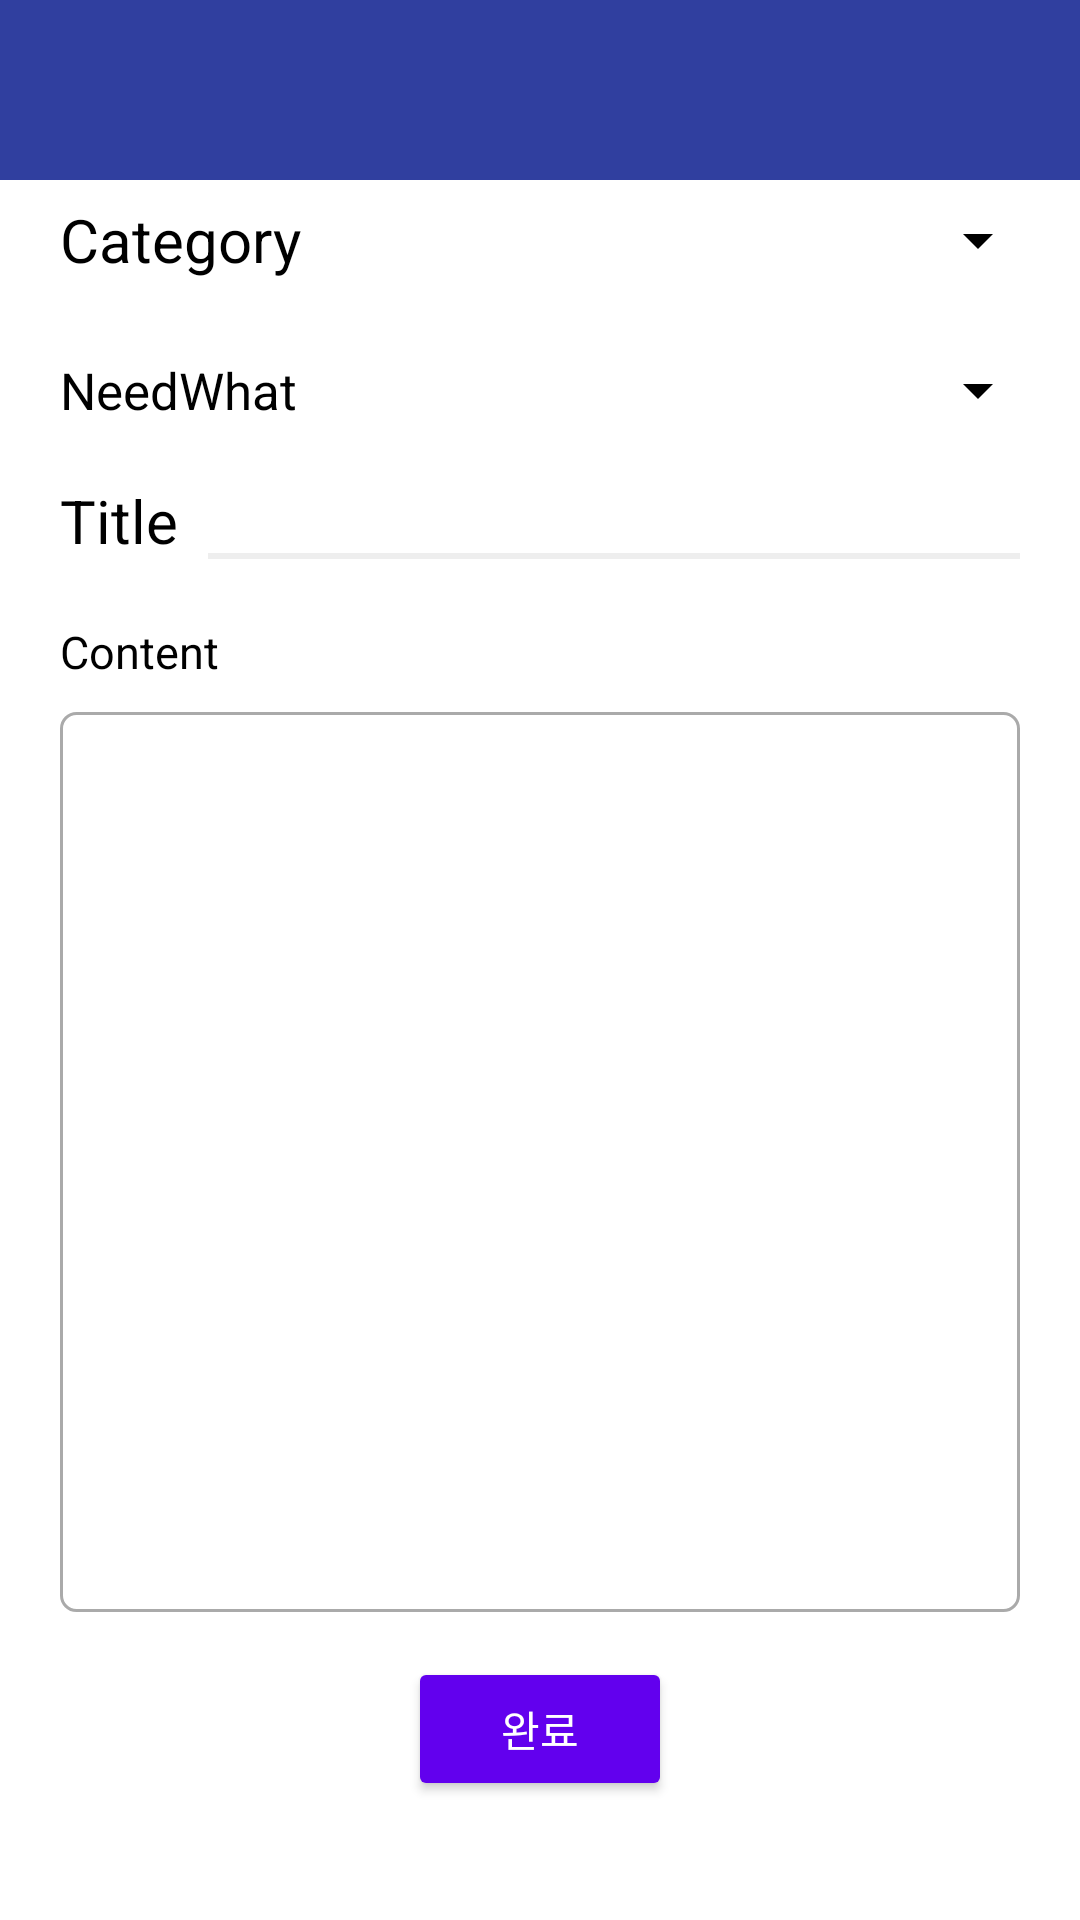

Write the Android layout XML for this screen, with the resource values it uses.
<!-- AndroidManifest.xml: application theme Theme.AppCompat.NoActionBar -->
<!-- res/layout/activity_register_board.xml -->
<?xml version="1.0" encoding="utf-8"?>
<LinearLayout xmlns:android="http://schemas.android.com/apk/res/android"
    xmlns:tools="http://schemas.android.com/tools"
    android:layout_width="match_parent"
    android:layout_height="match_parent"
    android:orientation="vertical"
    android:background="@android:color/white"
    tools:context=".Activity.register_board">

    <android.support.v7.widget.Toolbar
        android:id="@+id/register_board_toolbar"
        android:minHeight="60dp"
        android:layout_width="match_parent"
        android:layout_height="wrap_content"
        android:background="#303F9F">
    </android.support.v7.widget.Toolbar>

    <LinearLayout
        android:gravity="center_vertical"
        android:orientation="horizontal"
        android:layout_width="match_parent"
        android:layout_height="40dp">
        <TextView
            android:textSize="20sp"
            android:layout_gravity="center_vertical"
            android:layout_marginLeft="20dp"
            android:layout_marginRight="10dp"
            android:textColor="@android:color/black"
            android:text="Category"
            android:layout_width="wrap_content"
            android:layout_height="wrap_content" />
        <Spinner
            android:layout_gravity="center_vertical"
            android:backgroundTint="@android:color/black"
            android:layout_marginRight="10dp"
            android:layout_marginLeft="10dp"
            android:layout_width="match_parent"
            android:layout_height="wrap_content"
            android:id="@+id/menu_spinner"
            android:spinnerMode="dropdown"
            android:prompt="@string/main_category"/>
    </LinearLayout>

    <LinearLayout
        android:layout_marginTop="10dp"
        android:gravity="center_vertical"
        android:orientation="horizontal"
        android:layout_width="match_parent"
        android:layout_height="40dp">
        <TextView
            android:textSize="17sp"
            android:layout_gravity="center_vertical"
            android:layout_marginLeft="20dp"
            android:layout_marginRight="10dp"
            android:textColor="@android:color/black"
            android:text="NeedWhat"
            android:layout_width="wrap_content"
            android:layout_height="wrap_content" />
        <Spinner
            android:layout_gravity="center_vertical"
            android:backgroundTint="@android:color/black"
            android:layout_marginRight="10dp"
            android:layout_marginLeft="10dp"
            android:layout_width="match_parent"
            android:layout_height="wrap_content"
            android:id="@+id/need_spinner"
            android:spinnerMode="dropdown"
            android:prompt="@string/need_category"/>
    </LinearLayout>

    <LinearLayout
        android:layout_marginTop="10dp"
        android:orientation="horizontal"
        android:layout_width="match_parent"
        android:layout_height="wrap_content">
        <TextView
            android:textSize="20sp"
            android:layout_marginLeft="20dp"
            android:textColor="@android:color/black"
            android:text="Title"
            android:layout_width="wrap_content"
            android:layout_height="wrap_content" />

        <EditText
            android:singleLine="true"
            android:background="@drawable/login_edittext"
            android:layout_marginRight="20dp"
            android:layout_marginLeft="10dp"
            android:textColor="@android:color/black"
            android:layout_width="match_parent"
            android:layout_height="wrap_content"
            android:id="@+id/title_edittext"
            />
    </LinearLayout>


    <TextView
        android:text="Content"
        android:layout_marginTop="20dp"
        android:layout_marginLeft="20dp"
        android:textColor="@android:color/black"
        android:textSize="15sp"
        android:layout_width="match_parent"
        android:layout_height="wrap_content" />

    <EditText
        android:gravity="top"
        android:layout_marginTop="10dp"
        android:background="@drawable/edittext_box"
        android:layout_marginRight="20dp"
        android:layout_marginLeft="20dp"
        android:textColor="@android:color/black"
        android:layout_width="match_parent"
        android:layout_height="300dp"
        android:id="@+id/content_edittext"
        android:maxWidth="@dimen/activity_horizontal_margin"
        android:maxHeight="300dp"/>

    <Button
        android:backgroundTint="@color/colorPrimary"
        android:layout_gravity="center"
        android:layout_marginTop="15dp"
        android:layout_width="wrap_content"
        android:layout_height="wrap_content"
        android:text="완료"
        android:id="@+id/register_btn" />
</LinearLayout>
<!-- resources referenced by this layout -->
<resources>
  <!-- drawable edittext_box (drawable) -->
  <?xml version="1.0" encoding="utf-8"?>
  <selector xmlns:android="http://schemas.android.com/apk/res/android">
      <item android:state_pressed="true" android:state_enabled="true">
          <shape>
              <stroke
                  android:width="2dip" android:color="@android:color/darker_gray"/>
  
              <corners android:radius="5dip"/>
  
              <padding
                  android:left="7dip"
                  android:right="7dip"
                  android:top="7dip"
                  android:bottom="7dip" />
          </shape>
      </item>
      <item android:state_focused="true" android:state_enabled="true">
          <shape>
  
  
              <stroke
                  android:width="2dip" android:color="@android:color/darker_gray"/>
  
              <corners android:radius="5dip"/>
  
              <padding
                  android:left="7dip"
                  android:right="7dip"
                  android:top="7dip"
                  android:bottom="7dip" />
          </shape>
      </item>
      <item android:state_enabled="false">
          <shape>
  
  
              <corners android:radius="5dip"/>
  
              <padding
                  android:left="7dip"
                  android:right="7dip"
                  android:top="7dip"
                  android:bottom="7dip" />
          </shape>
      </item>
      <item android:state_enabled="true">
          <shape>
  
              <stroke
                  android:width="1dip" android:color="@android:color/darker_gray"/>
  
              <corners android:radius="5dip"/>
  
              <padding
                  android:left="7dip"
                  android:right="7dip"
                  android:top="7dip"
                  android:bottom="7dip" />
          </shape>
      </item>
  </selector>
  <!-- drawable login_edittext (drawable) -->
  <?xml version="1.0" encoding="utf-8"?>
  <layer-list xmlns:android="http://schemas.android.com/apk/res/android">
      
      <item android:top="-3dp" android:right="-3dp" android:left="-3dp">
          <shape>
              <solid android:color="@android:color/transparent" />
              <stroke android:width="2dp" android:color="#11000000" />
          </shape>
      </item>
  
  </layer-list>
  <string name="main_category">메인카테고리</string>
  <string name="need_category">Need</string>
  <!-- not gathered from this repository: default colours our renderer supplied (Android Studio template values) -->
  <color name="colorPrimary">#FF6200EE</color>
</resources>
